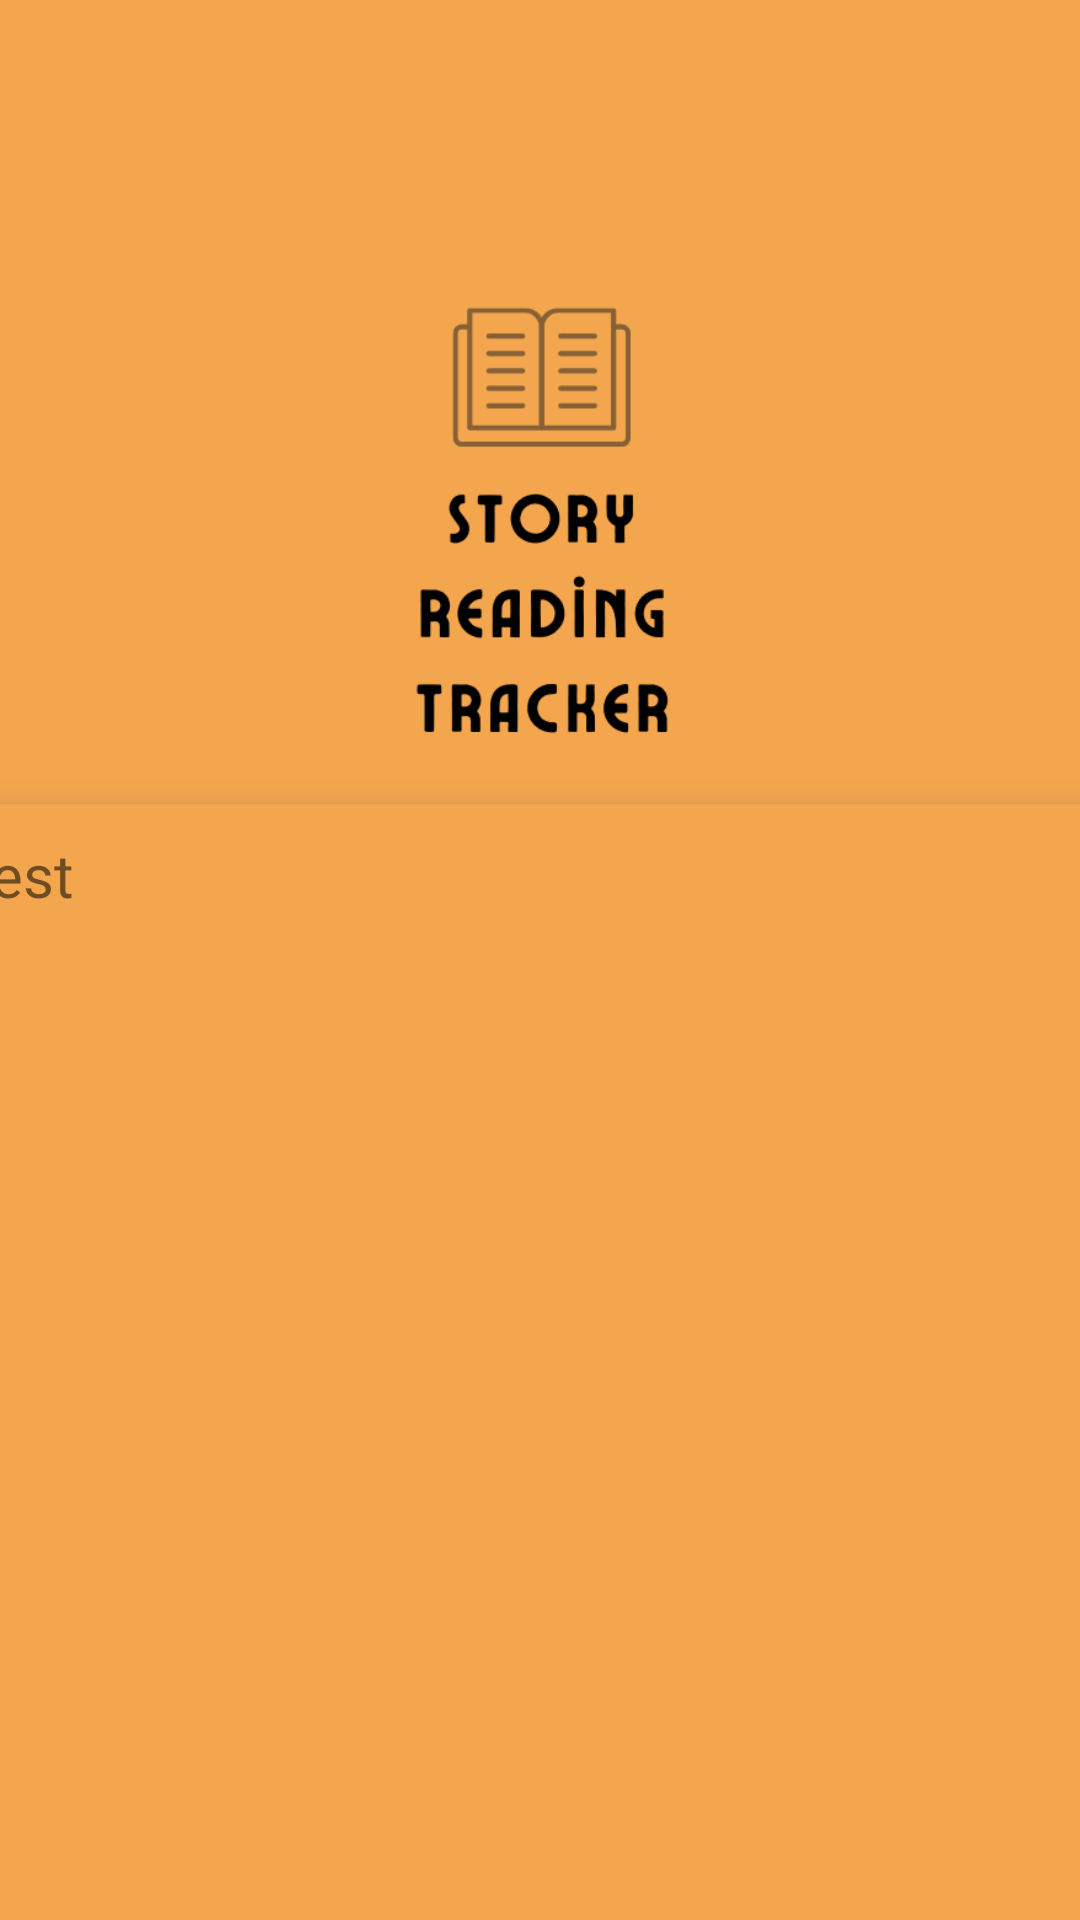

Write the Android layout XML for this screen, with the resource values it uses.
<!-- AndroidManifest.xml: application theme Theme.AppCompat.Light.NoActionBar -->
<!-- res/layout/activity_about.xml -->
<?xml version="1.0" encoding="utf-8"?>
<androidx.constraintlayout.widget.ConstraintLayout xmlns:android="http://schemas.android.com/apk/res/android"
    xmlns:app="http://schemas.android.com/apk/res-auto"
    xmlns:tools="http://schemas.android.com/tools"
    android:layout_width="match_parent"
    android:layout_height="match_parent"
    android:background="@color/logo"
    tools:context=".view.AboutActivity">

    <ImageView
        android:id="@+id/imageViewAboutAppLogo"
        android:layout_width="410dp"
        android:layout_height="205dp"
        android:layout_marginTop="64dp"
        android:src="@drawable/logo"
        app:layout_constraintEnd_toEndOf="parent"
        app:layout_constraintHorizontal_bias="0.496"
        app:layout_constraintStart_toStartOf="parent"
        app:layout_constraintTop_toTopOf="parent" />

    <TextView
        android:id="@+id/textViewVersion"
        android:layout_width="wrap_content"
        android:layout_height="wrap_content"
        android:layout_marginTop="8dp"
        android:text="Version 1.0"
        android:fontFamily="@font/open_sans"
        android:textColor="@color/on_primary"
        android:textSize="40dp"
        app:layout_constraintEnd_toEndOf="parent"
        app:layout_constraintStart_toStartOf="parent"
        app:layout_constraintTop_toBottomOf="@+id/imageViewAboutAppLogo" />

    <TextView
        android:id="@+id/textViewTips"
        android:layout_width="400dp"
        android:layout_height="400dp"
        android:background="@color/logo"
        android:elevation="10dp"
        android:padding="10dp"
        android:scrollbars="vertical"
        android:text="test"
        android:textSize="20sp"
        app:layout_constraintBottom_toBottomOf="parent"
        app:layout_constraintEnd_toEndOf="parent"
        app:layout_constraintStart_toStartOf="parent"
        app:layout_constraintTop_toBottomOf="@+id/textViewVersion" />
</androidx.constraintlayout.widget.ConstraintLayout>
<!-- resources referenced by this layout -->
<resources>
  <color name="logo">#F3A64E</color>
  <color name="on_primary">#000000</color>
  <!-- drawable logo: png bitmap (drawable, 20739 bytes) -->
</resources>
